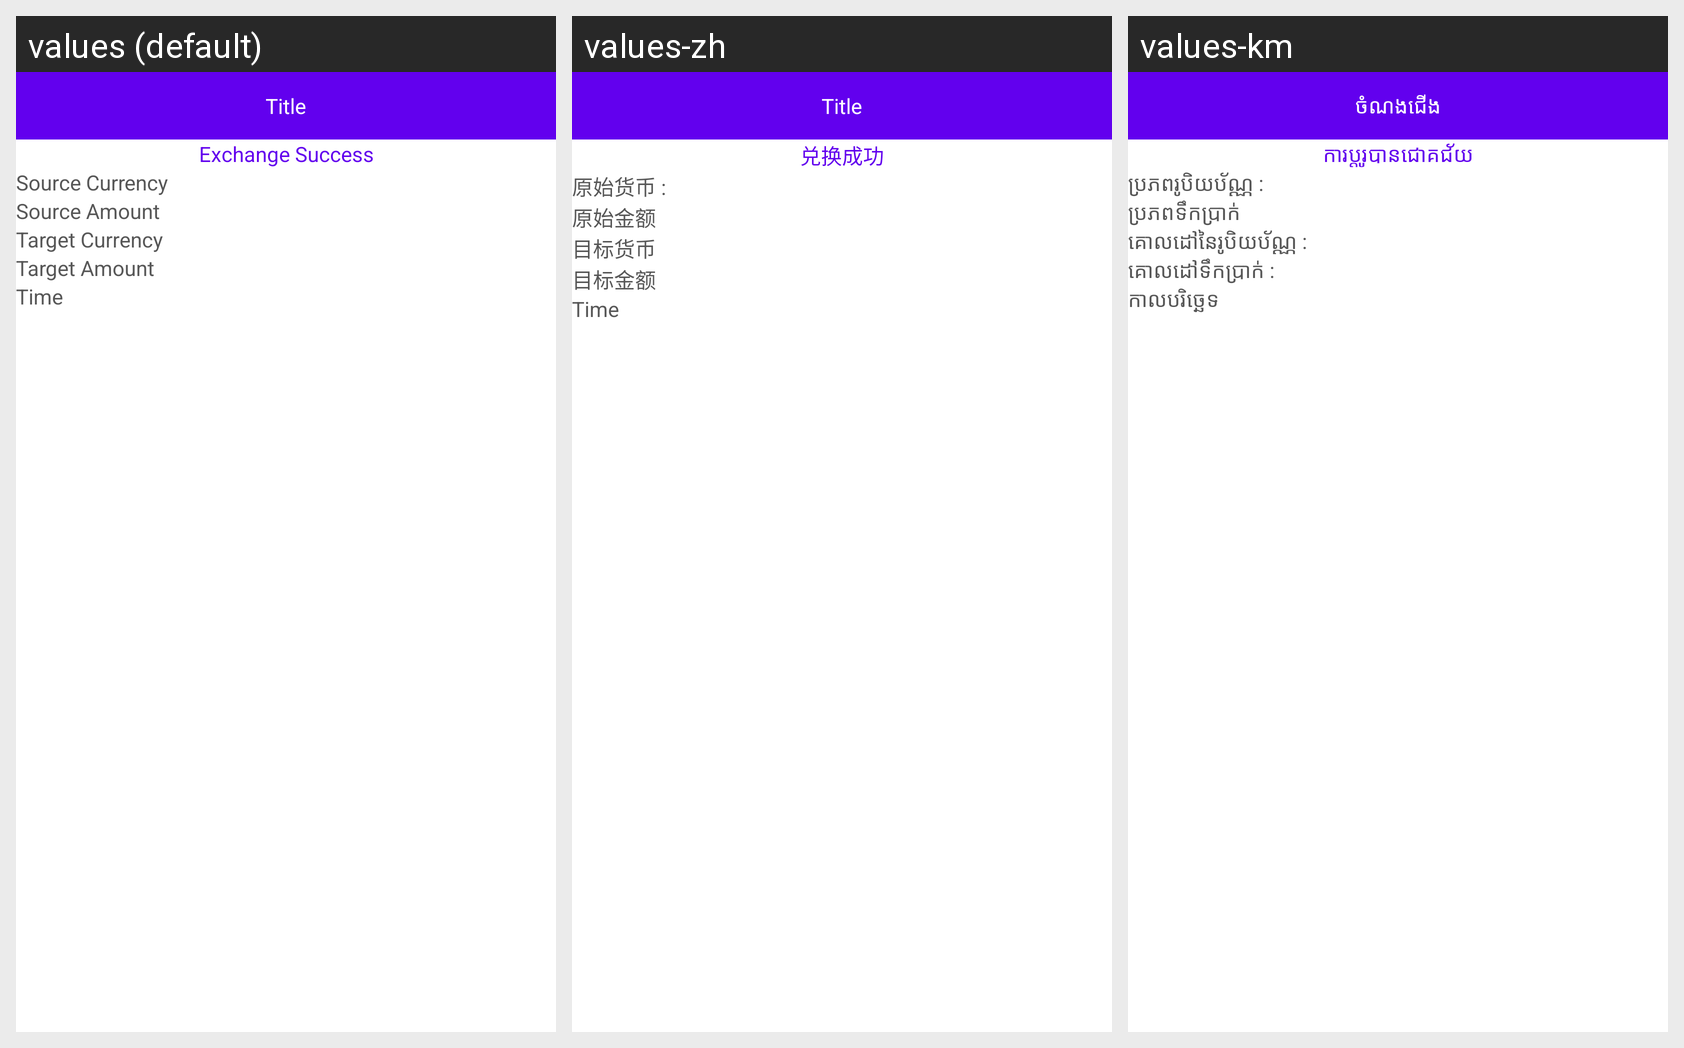

Locale-by-locale string values for the Android screen shown in this grid:
Android screen res/layout/activity_exchange_result.xml rendered under 3 locales, left to right: values (default), values-zh, values-km. Device: Nexus 5 (rendered at 1080×1920; each locale shown at half size, 540×960, under a caption strip naming it); theme AppTheme.
Strings drawn on this screen, with the default value and each locale's value (text and hints the layout hard-codes, and strings that could not be matched under every locale, appear in the picture but are not listed):

exchange_success
  values: Exchange Success
  values-zh: 兑换成功
  values-km: ការប្ដូរបានជោគជ័យ

source_currency
  values: Source Currency
  values-zh: 原始货币 :
  values-km: ប្រភពរូបិយប័ណ្ណ :

source_amount
  values: Source Amount
  values-zh: 原始金额
  values-km: ប្រភពទឹកប្រាក់

target_currency
  values: Target Currency
  values-zh: 目标货币
  values-km: គោលដៅនៃរូបិយប័ណ្ណ :

target_amount
  values: Target Amount
  values-zh: 目标金额
  values-km: គោលដៅទឹកប្រាក់ :

time
  values: Time
  values-zh: Time
  values-km: កាលបរិច្ឆេទ

title
  values: Title
  values-zh: Title
  values-km: ចំណងជើង
